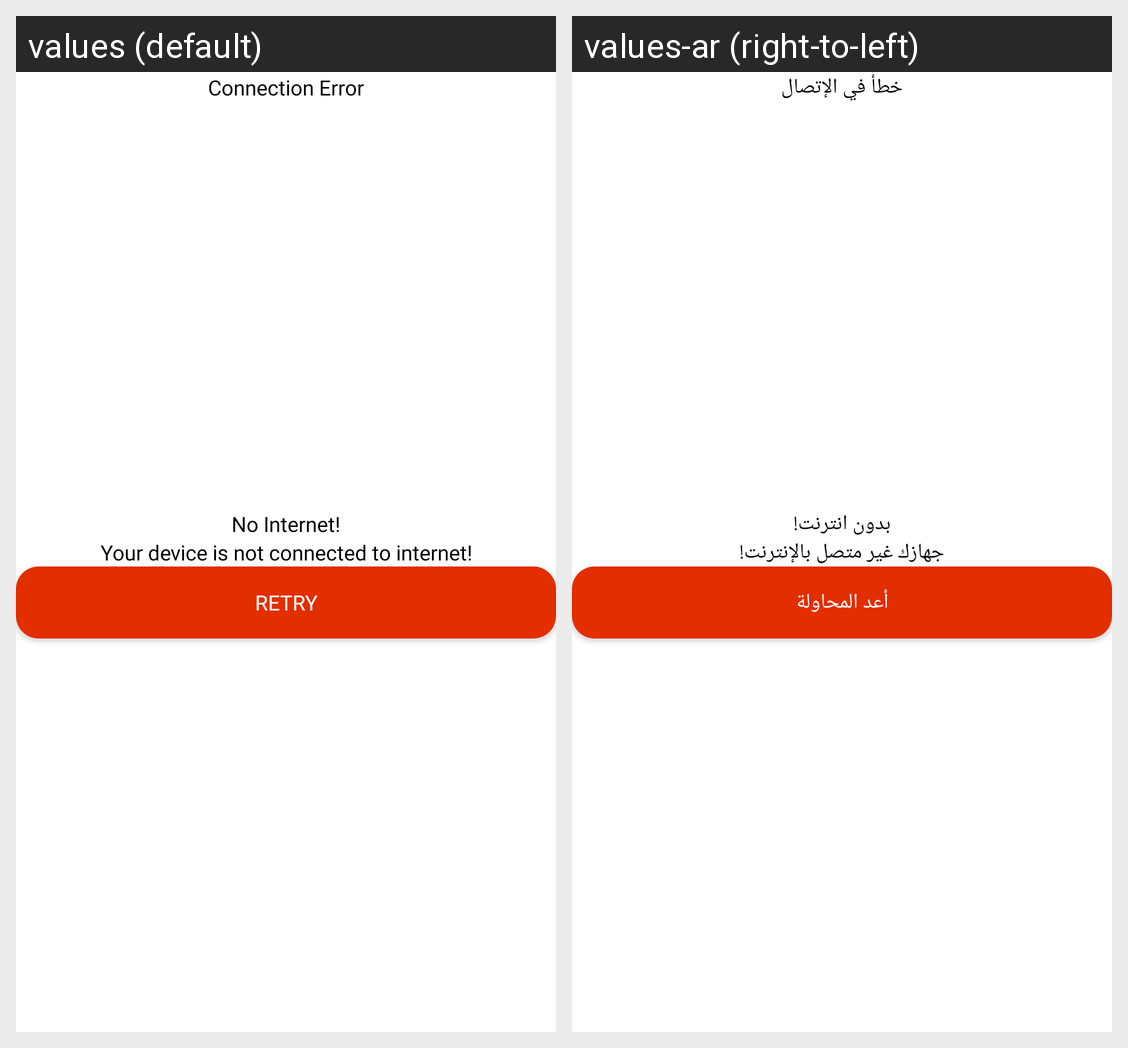

This grid shows one Android layout under two languages. Give, for every string resource on the screen, its name, the default text and each shown locale's text.
Android screen res/layout/activity_no_internet.xml rendered under 2 locales, left to right: values (default), values-ar (right-to-left). Device: Nexus 5 (rendered at 1080×1920; each locale shown at half size, 540×960, under a caption strip naming it); theme Theme.NaturesCart.
Strings drawn on this screen, with the default value and each locale's value (text and hints the layout hard-codes, and strings that could not be matched under every locale, appear in the picture but are not listed):

connection_error
  values: Connection Error
  values-ar: خطأ في الإتصال

no_internet
  values: No Internet!
  values-ar: بدون انترنت!

not_connected
  values: Your device is not connected to internet!
  values-ar: جهازك غير متصل بالإنترنت!

retry
  values: Retry
  values-ar: أعد المحاولة
